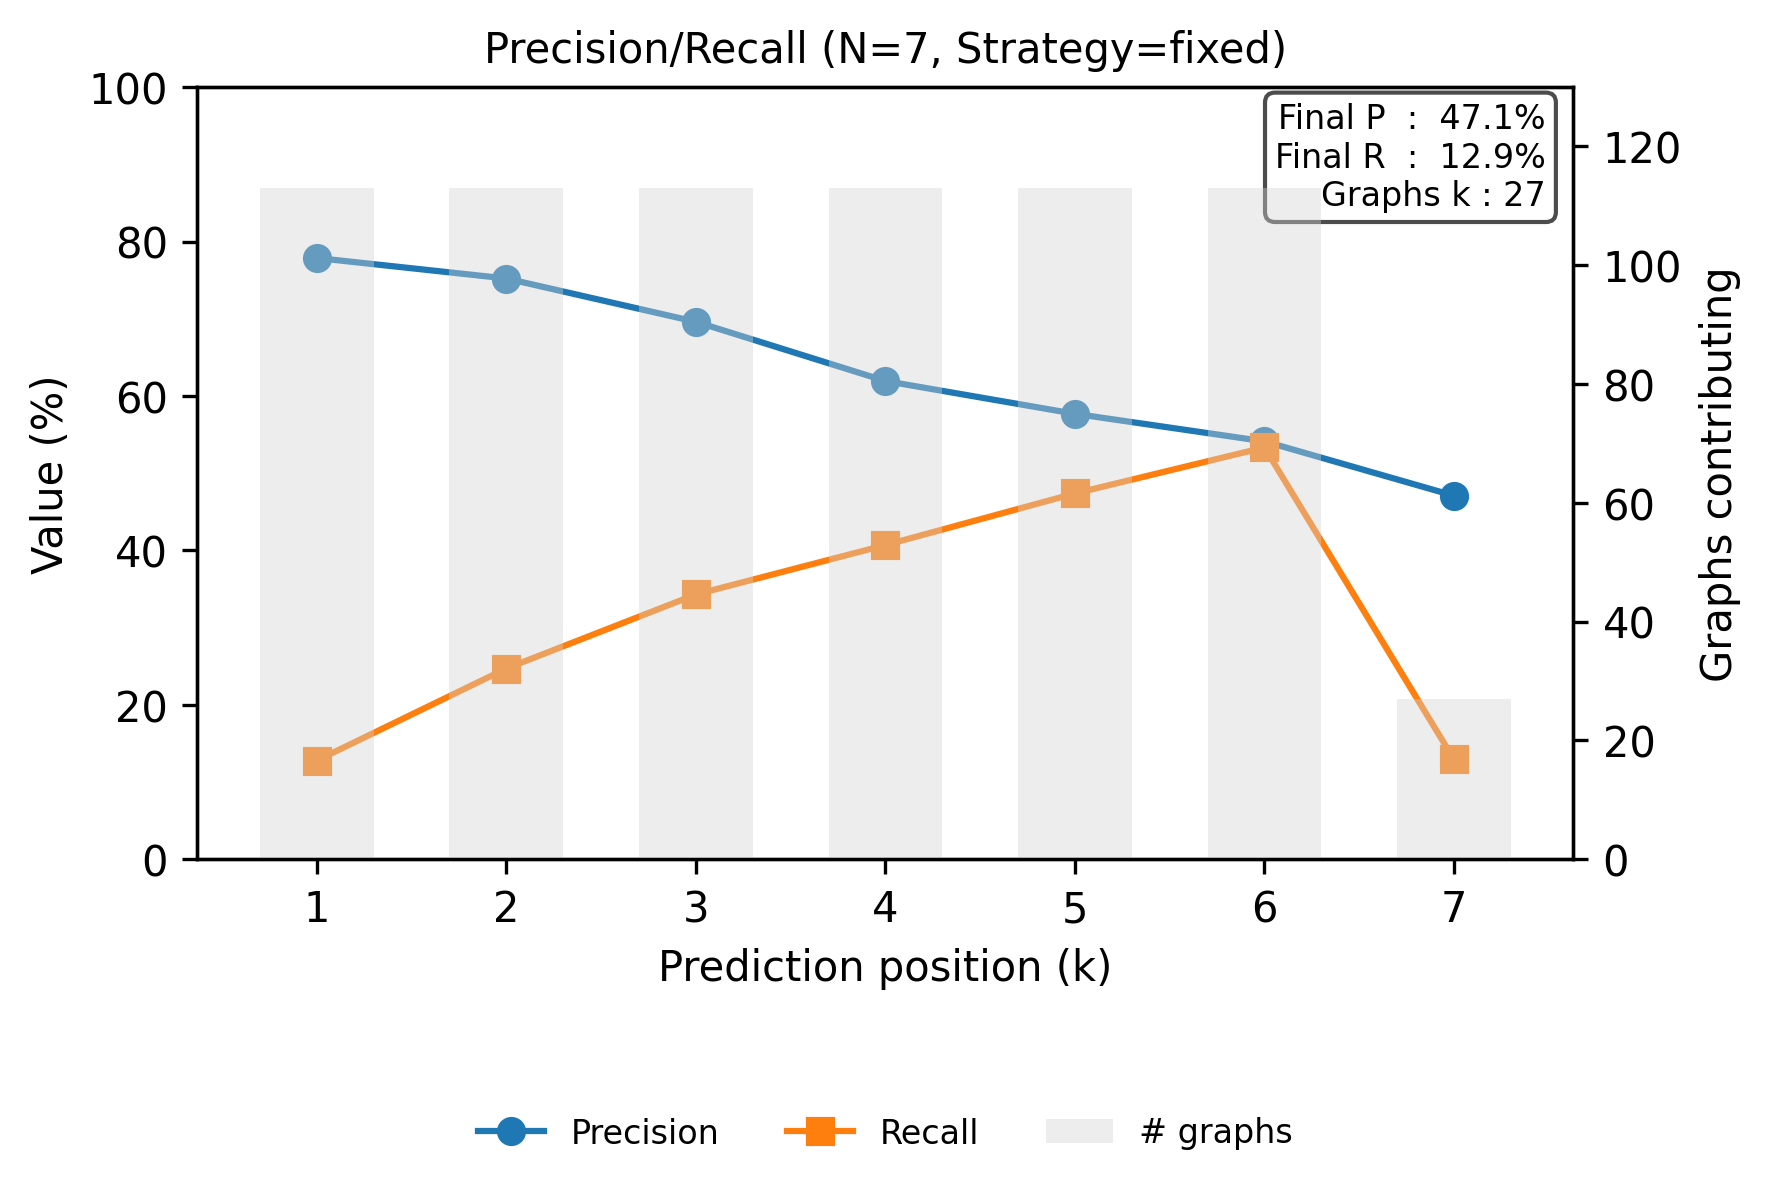

Data behind this chart, as committed beside it:
step, precision, recall
0, 0.7788, 0.1279
1, 0.7522, 0.2471
2, 0.6962, 0.343
3, 0.6195, 0.407
4, 0.577, 0.4738
5, 0.5413, 0.5334
6, 0.4709, 0.1294
